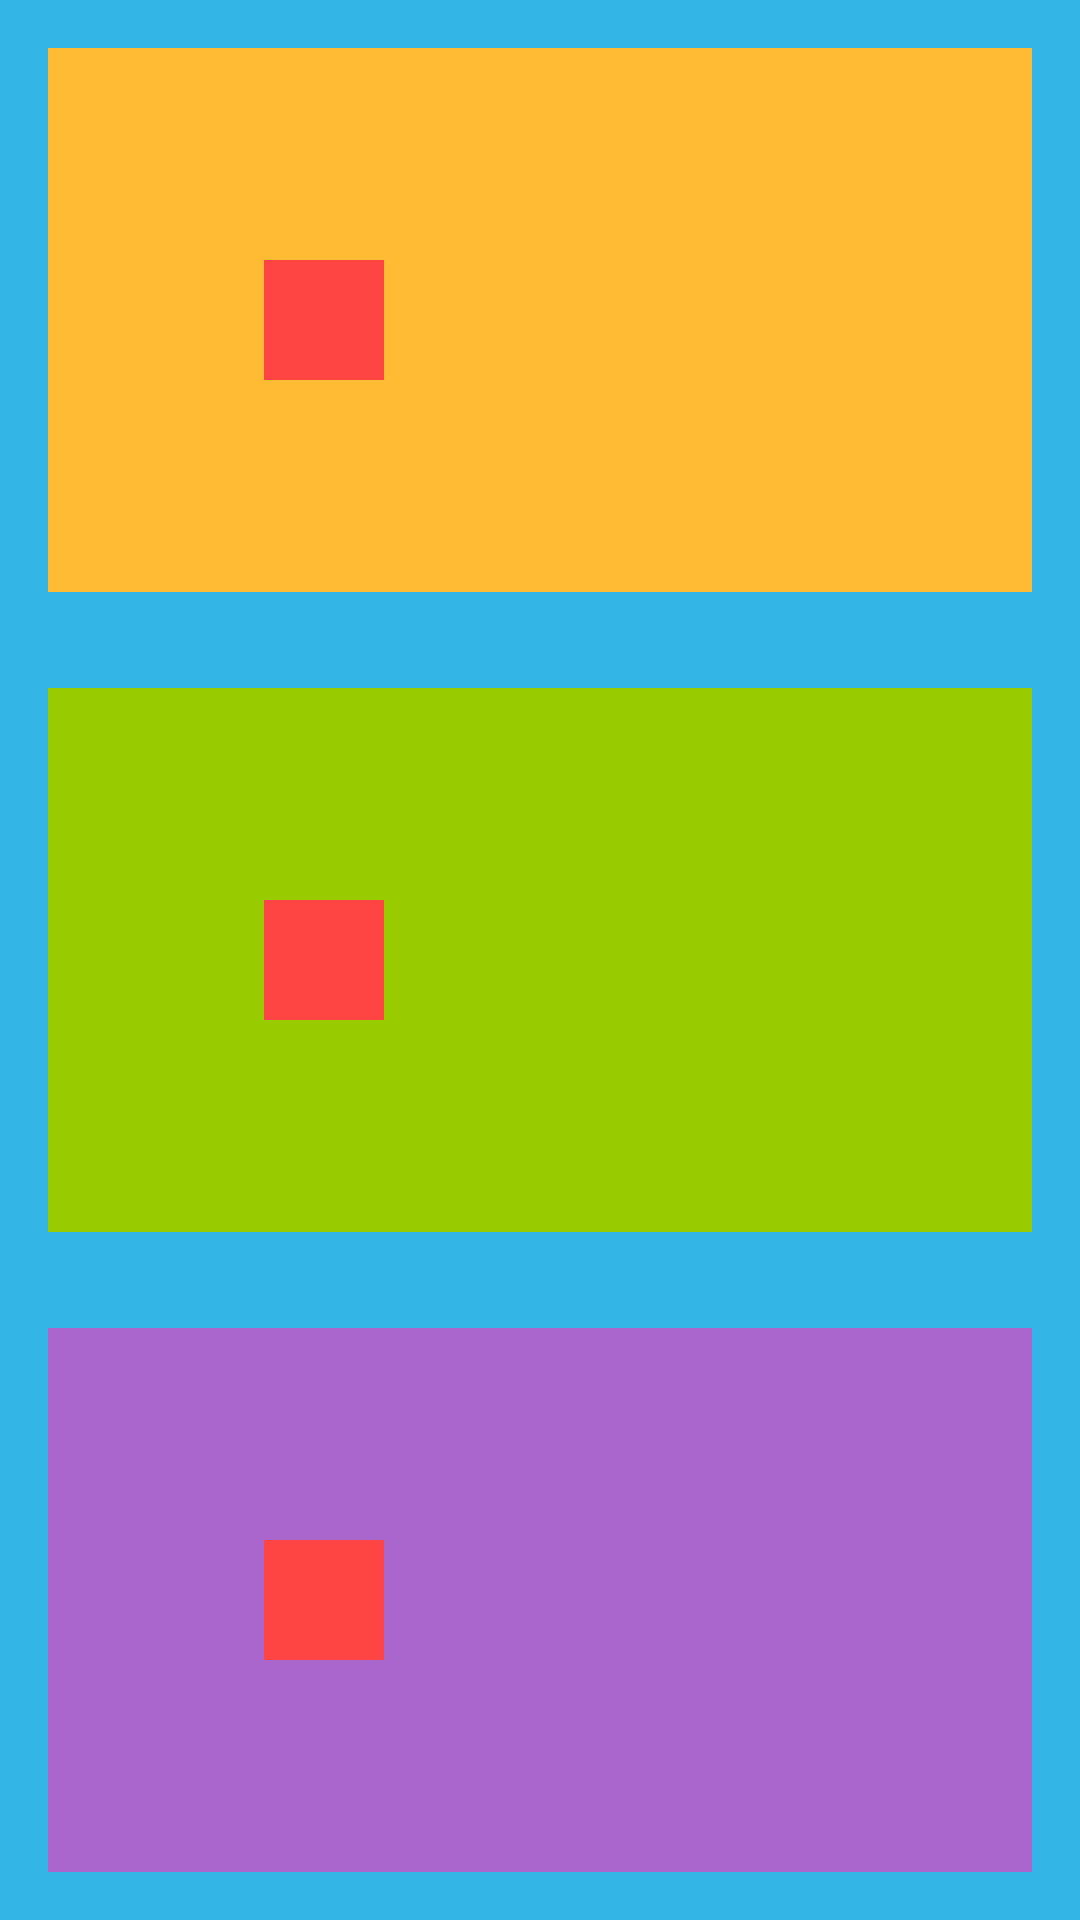

This screen was rendered from an Android layout file. Write that file and the resources it references.
<!-- AndroidManifest.xml: application theme Theme.Hackatoners -->
<!-- res/layout/activity_maplevel.xml -->
<?xml version="1.0" encoding="utf-8"?>
<androidx.constraintlayout.widget.ConstraintLayout
    xmlns:android="http://schemas.android.com/apk/res/android"
    xmlns:app="http://schemas.android.com/apk/res-auto"
    xmlns:tools="http://schemas.android.com/tools"
    android:layout_width="match_parent"
    android:layout_height="match_parent"
    android:background="@android:color/holo_blue_light"
    tools:context=".MainActivity">

    <View
        android:layout_width="match_parent"
        android:layout_height="0dp"
        android:layout_margin="16dp"
        android:background="@android:color/holo_orange_light"
        android:id="@+id/high_region"
        app:layout_constraintTop_toTopOf="parent"
        app:layout_constraintStart_toStartOf="parent"
        app:layout_constraintEnd_toEndOf="parent"
        app:layout_constraintBottom_toTopOf="@id/middle_region" />

    <View
        android:layout_width="40dp"
        android:layout_height="40dp"
        android:background="@android:color/holo_red_light"
        android:id="@+id/player_high"
        app:layout_constraintTop_toTopOf="@id/high_region"
        app:layout_constraintStart_toStartOf="@id/high_region"
        app:layout_constraintEnd_toEndOf="@id/high_region"
        app:layout_constraintBottom_toBottomOf="@id/high_region"
        app:layout_constraintHorizontal_bias="0.25" />

    <View
        android:layout_width="match_parent"
        android:layout_height="0dp"
        android:layout_margin="16dp"
        android:background="@android:color/holo_green_light"
        android:id="@+id/middle_region"
        app:layout_constraintTop_toBottomOf="@id/high_region"
        app:layout_constraintStart_toStartOf="parent"
        app:layout_constraintEnd_toEndOf="parent"
        app:layout_constraintBottom_toTopOf="@id/low_region" />

    <View
        android:layout_width="40dp"
        android:layout_height="40dp"
        android:background="@android:color/holo_red_light"
        android:id="@+id/player_middle"
        app:layout_constraintTop_toTopOf="@id/middle_region"
        app:layout_constraintStart_toStartOf="@id/middle_region"
        app:layout_constraintEnd_toEndOf="@id/middle_region"
        app:layout_constraintBottom_toBottomOf="@id/middle_region"
        app:layout_constraintHorizontal_bias="0.25" />

    <View
        android:layout_width="match_parent"
        android:layout_height="0dp"
        android:layout_margin="16dp"
        android:background="@android:color/holo_purple"
        android:id="@+id/low_region"
        app:layout_constraintTop_toBottomOf="@id/middle_region"
        app:layout_constraintStart_toStartOf="parent"
        app:layout_constraintEnd_toEndOf="parent"
        app:layout_constraintBottom_toBottomOf="parent" />

    <View
        android:layout_width="40dp"
        android:layout_height="40dp"
        android:background="@android:color/holo_red_light"
        android:id="@+id/player_low"
        app:layout_constraintTop_toTopOf="@id/low_region"
        app:layout_constraintStart_toStartOf="@id/low_region"
        app:layout_constraintEnd_toEndOf="@id/low_region"
        app:layout_constraintBottom_toBottomOf="@id/low_region"
        app:layout_constraintHorizontal_bias="0.25" />

</androidx.constraintlayout.widget.ConstraintLayout>
<!-- resources referenced by this layout -->
<resources>
  <style name="Theme.Hackatoners" parent="Theme.MaterialComponents.DayNight.DarkActionBar">
          
          <item name="colorPrimary">@color/purple_500</item>
          <item name="colorPrimaryVariant">@color/purple_700</item>
          <item name="colorOnPrimary">@color/white</item>
          
          <item name="colorSecondary">@color/teal_200</item>
          <item name="colorSecondaryVariant">@color/teal_700</item>
          <item name="colorOnSecondary">@color/black</item>
          
          <item name="android:statusBarColor" tools:targetApi="l">?attr/colorPrimaryVariant</item>
          
      </style>
  <color name="purple_500">#FF6200EE</color>
  <color name="purple_700">#FF3700B3</color>
  <color name="white">#FFFFFFFF</color>
  <color name="teal_200">#FF03DAC5</color>
  <color name="teal_700">#FF018786</color>
  <color name="black">#FF000000</color>
</resources>
